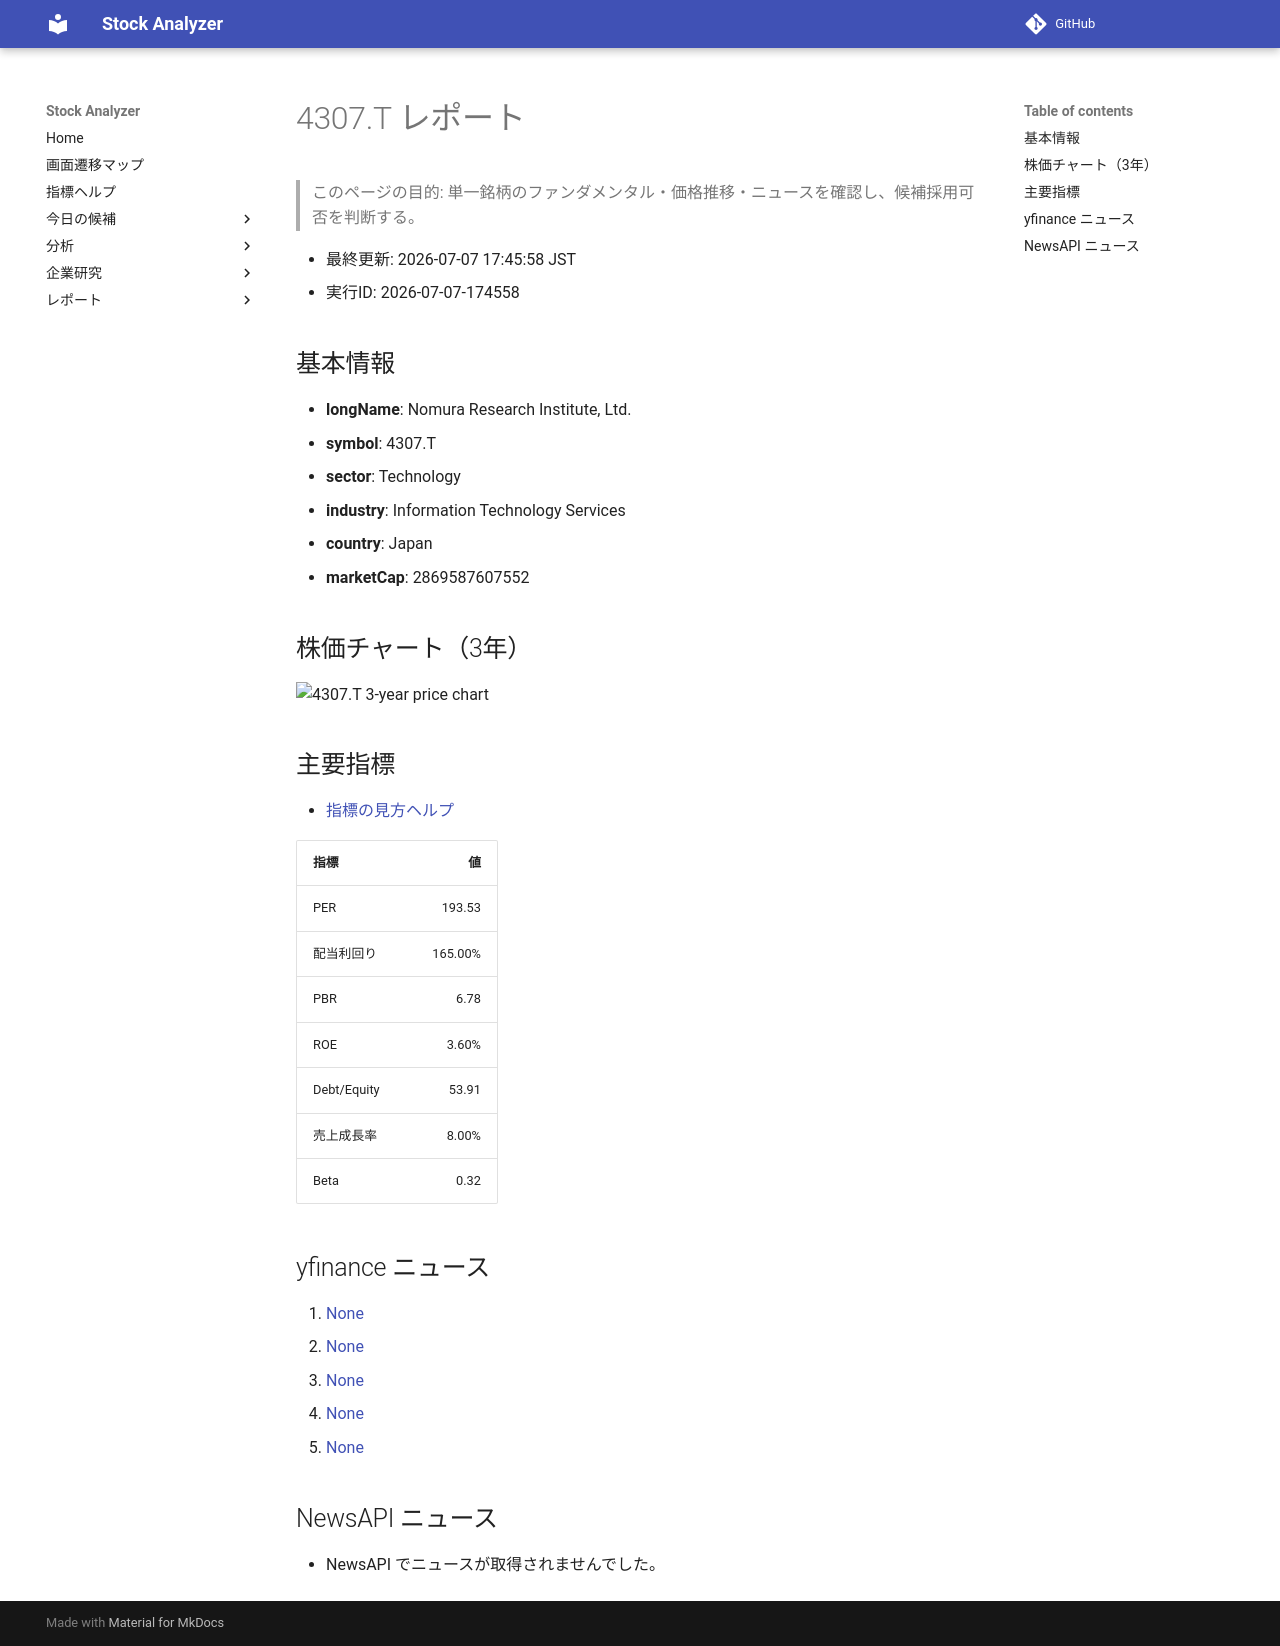

repository: Yumi-note/Making-APP · page: reports/2026-07-07/174558/4307_T/index.html · generator: mkdocs

# 4307.T レポート

> このページの目的: 単一銘柄のファンダメンタル・価格推移・ニュースを確認し、候補採用可否を判断する。

- 最終更新: 2026-07-07 17:45:58 JST
- 実行ID: 2026-07-07-174558

## 基本情報

- **longName**: Nomura Research Institute, Ltd.
- **symbol**: 4307.T
- **sector**: Technology
- **industry**: Information Technology Services
- **country**: Japan
- **marketCap**: 2869587607552

## 株価チャート（3年）

![4307.T 3-year price chart](4307_T_3y.png)

## 主要指標

- [指標の見方ヘルプ](../../../../indicators.md)

| 指標 | 値 |
|---|---:|
| PER | 193.53 |
| 配当利回り | 165.00% |
| PBR | 6.78 |
| ROE | 3.60% |
| Debt/Equity | 53.91 |
| 売上成長率 | 8.00% |
| Beta | 0.32 |

## yfinance ニュース

1. [None](None)
2. [None](None)
3. [None](None)
4. [None](None)
5. [None](None)

## NewsAPI ニュース

- NewsAPI でニュースが取得されませんでした。
